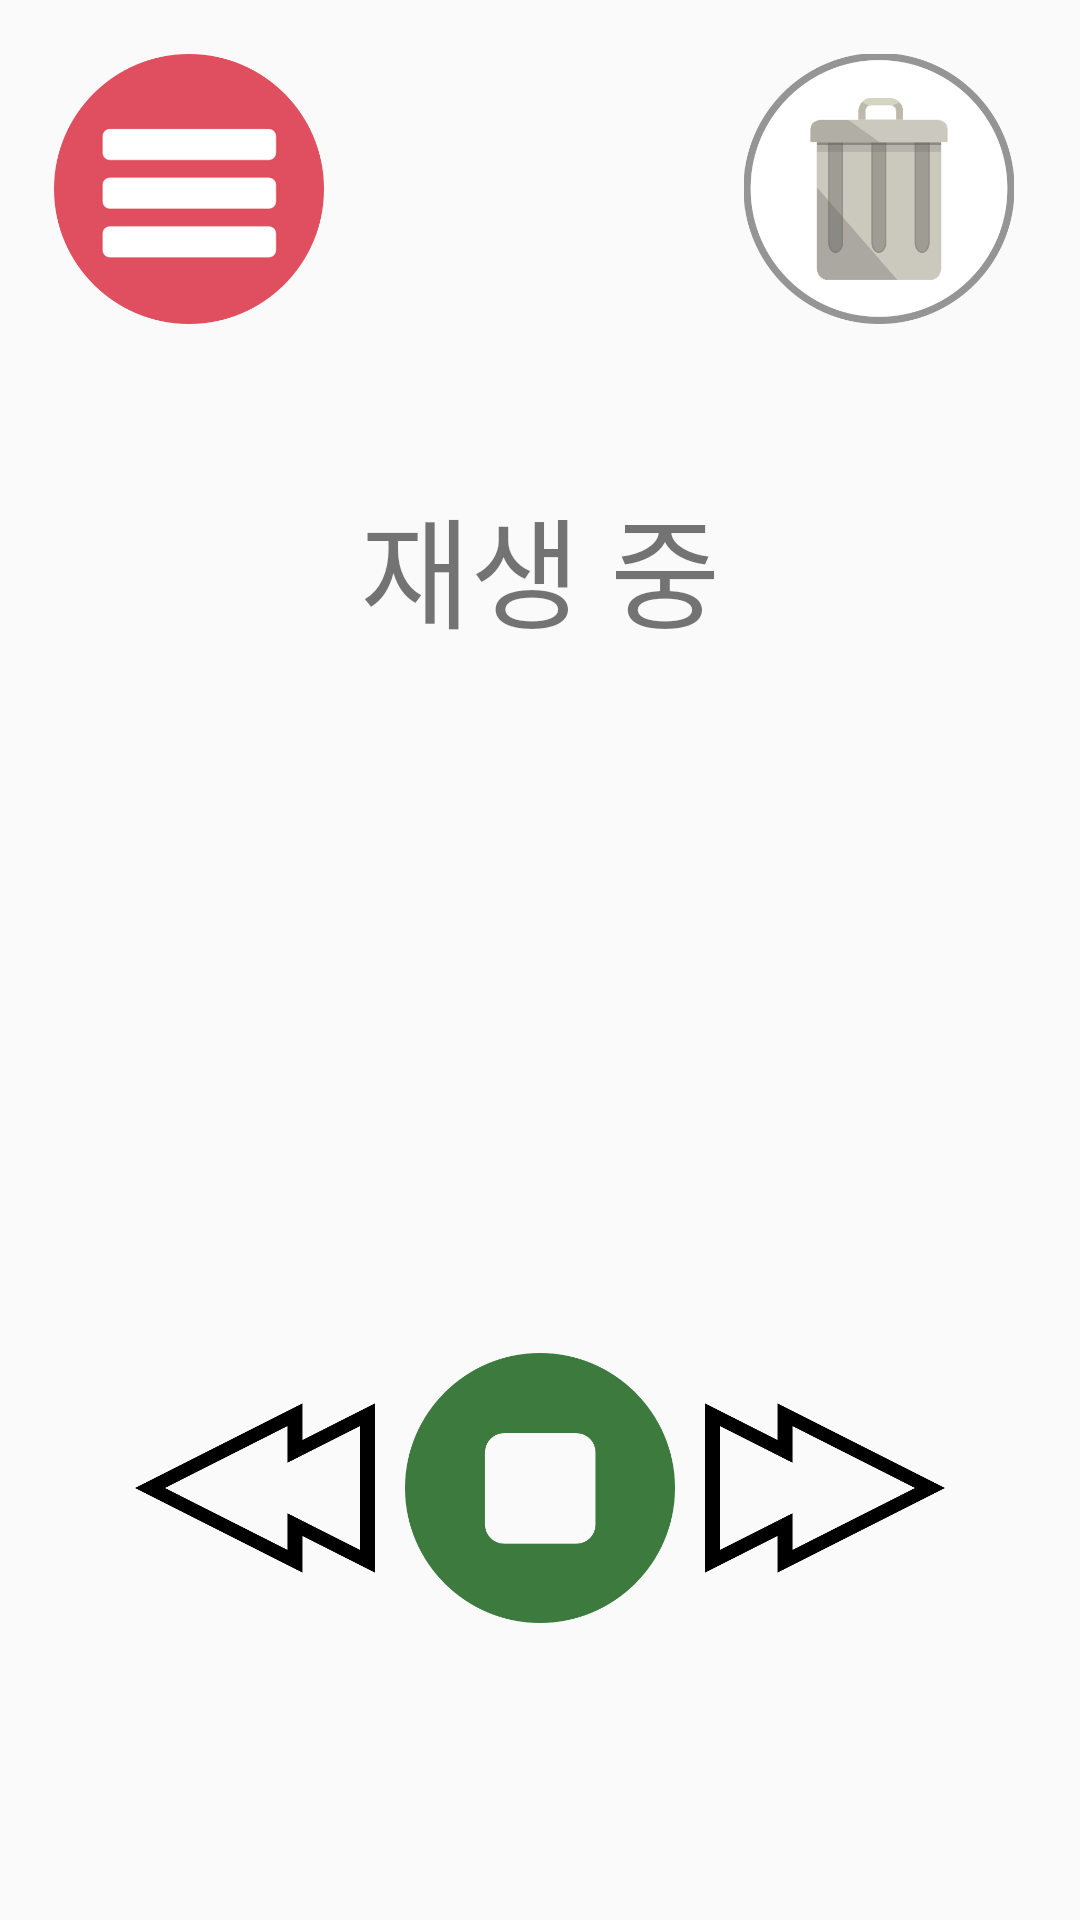

This screen was rendered from an Android layout file. Write that file and the resources it references.
<!-- AndroidManifest.xml: application theme Theme.Speech -->
<!-- res/layout/activity_play.xml -->
<?xml version="1.0" encoding="utf-8"?>
<RelativeLayout xmlns:android="http://schemas.android.com/apk/res/android"
    xmlns:tools="http://schemas.android.com/tools"
    android:layout_width="match_parent"
    android:layout_height="match_parent"
    android:orientation="vertical"
    tools:context=".Main2Activity">

    <ImageButton
        android:id="@+id/listImage"
        android:layout_width="90dp"
        android:layout_height="90dp"
        android:background="#00000000"
        android:scaleType="fitXY"
        android:src="@drawable/list_btn"
        android:layout_marginTop="18dp"
        android:layout_alignParentTop="true"
        android:layout_alignParentStart="true"
        android:layout_marginStart="18dp" />

    <ImageButton
        android:id="@+id/informationImage"
        android:layout_width="90dp"
        android:layout_height="90dp"
        android:background="#00000000"
        android:scaleType="fitXY"
        android:src="@drawable/information"
        android:layout_alignTop="@+id/listImage"
        android:layout_alignStart="@+id/button" />

    <ImageButton
        android:id="@+id/deleteImage"
        android:layout_width="90dp"
        android:layout_height="90dp"
        android:background="#00000000"
        android:scaleType="fitXY"
        android:src="@drawable/del_btn"
        android:layout_alignTop="@+id/informationImage"
        android:layout_alignParentEnd="true"
        android:layout_marginEnd="22dp" />

    <TextView
        android:id="@+id/text"
        android:padding="30dp"
        android:layout_width="wrap_content"
        android:layout_height="wrap_content"
        android:layout_centerHorizontal="true"
        android:gravity="center_horizontal"
        android:text="재생 중"
        android:textSize = "40dp"
        android:layout_marginTop="130dp"/>

    <ImageButton
        android:id="@+id/button"
        android:gravity="center"
        android:background="#00000000"
        android:src="@drawable/stop_btn2"
        android:scaleType="fitXY"
        android:layout_width="90dp"
        android:layout_height="90dp"
        android:layout_alignParentBottom="true"
        android:layout_centerHorizontal="true"
        android:layout_marginBottom="99dp" />

    <ImageButton
        android:id="@+id/backwards_btn"
        android:layout_width="80dp"
        android:layout_height="70dp"
        android:scaleType="fitXY"
        android:background="#00000000"
        android:src="@drawable/backwards_btn"
        android:layout_alignRight="@+id/button"
        android:layout_alignBottom="@+id/button"
        android:layout_marginRight="100dp"
        android:layout_marginBottom="10dp"/>

    <ImageButton
        android:id="@+id/forward_btn"
        android:layout_width="80dp"
        android:layout_height="70dp"
        android:scaleType="fitXY"
        android:background="#00000000"
        android:src="@drawable/forward_btn"
        android:layout_alignLeft="@+id/button"
        android:layout_alignBottom="@+id/button"
        android:layout_marginLeft="100dp"
        android:layout_marginBottom="10dp"/>
</RelativeLayout>
<!-- resources referenced by this layout -->
<resources>
  <!-- drawable backwards_btn: png bitmap (drawable, 9643 bytes) -->
  <!-- drawable del_btn: png bitmap (drawable, 26188 bytes) -->
  <!-- drawable forward_btn: png bitmap (drawable, 9196 bytes) -->
  <!-- drawable list_btn: png bitmap (drawable, 16150 bytes) -->
  <!-- drawable stop_btn2: png bitmap (drawable, 7319 bytes) -->
  <style name="Theme.Speech" parent="Theme.Design.Light.NoActionBar">
          
          <item name="colorPrimary">@color/primary</item>
          <item name="colorPrimaryDark">@color/primary_dark</item>
          <item name="colorAccent">@color/accent</item>
      </style>
</resources>
